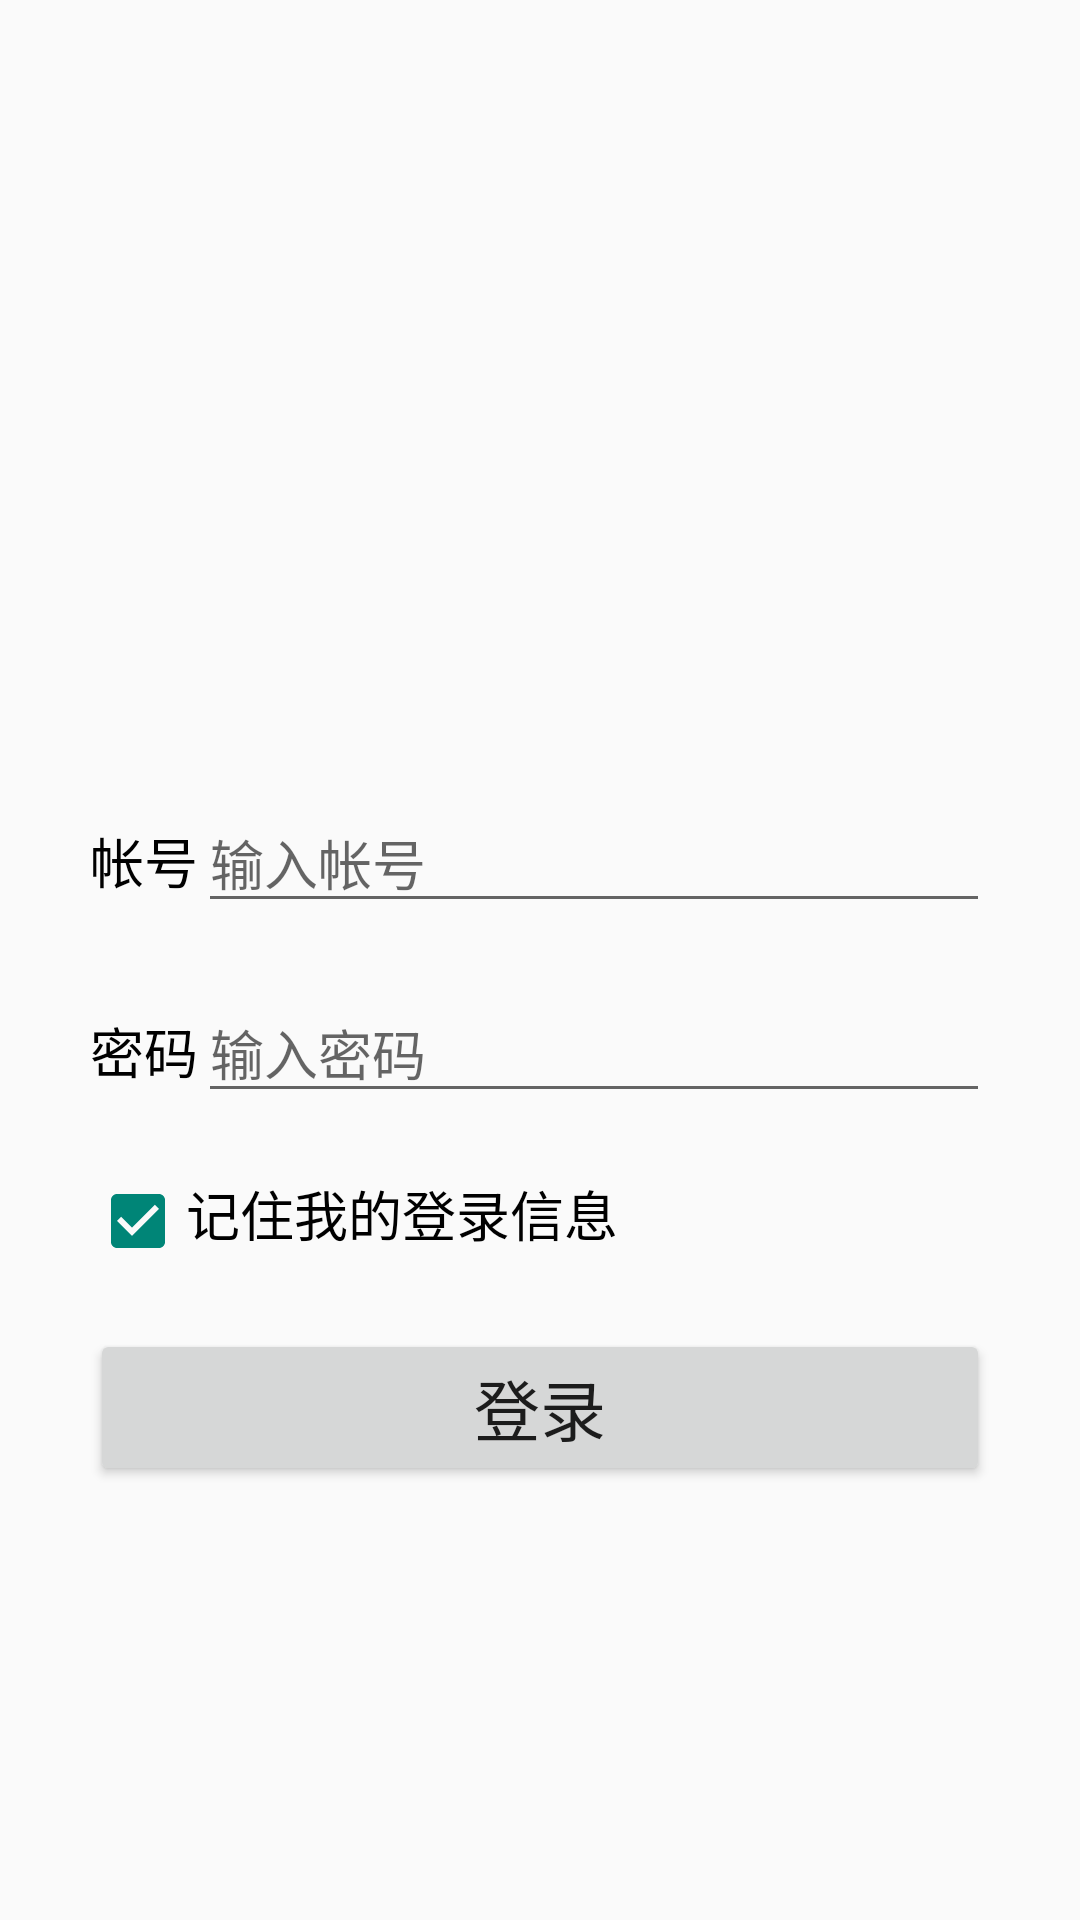

Produce the Android XML layout that renders to this screen, including the resource entries it uses.
<!-- AndroidManifest.xml: activity theme TranslateThemeFull -->
<!-- res/layout/activity_login.xml -->
<LinearLayout xmlns:android="http://schemas.android.com/apk/res/android"
    android:layout_width="match_parent"
    android:layout_height="match_parent"
    android:gravity="center"
    android:orientation="vertical" >

    <ImageView
        android:layout_width="300dp"
        android:layout_height="100dp" />

    <LinearLayout
        android:layout_width="300dip"
        android:layout_height="wrap_content"
        android:layout_marginTop="20dip"
        android:orientation="horizontal" >

        <TextView
            android:layout_width="wrap_content"
            android:layout_height="wrap_content"
            android:textAppearance="?android:attr/textAppearanceMedium"
            android:textColor="@android:color/black"
            android:text="@string/login_dialog_account"/>

        <EditText
            android:id="@+id/login_account_edittext"
            android:layout_width="match_parent"
            android:layout_height="wrap_content"
            style="@style/EditTextStyle"
            android:inputType="textCapCharacters"
            android:imeOptions="actionNext"
            android:textAppearance="?android:attr/textAppearanceMedium"
            android:textColor="@android:color/black"
            android:hint="@string/login_dialog_account_hint" />
    </LinearLayout>

    <LinearLayout
        android:layout_width="300dip"
        android:layout_height="wrap_content"
        android:layout_marginTop="20dip"
        android:orientation="horizontal" >

        <TextView
            android:layout_width="wrap_content"
            android:layout_height="wrap_content"
            android:textAppearance="?android:attr/textAppearanceMedium"
            android:textColor="@android:color/black"
            android:text="@string/login_dialog_password"/>

        <EditText
            android:id="@+id/login_passwd_edittext"
            android:layout_width="match_parent"
            android:layout_height="wrap_content"
            style="@style/EditTextStyle"
            android:inputType="textPassword"
            android:imeOptions="actionDone"
            android:textAppearance="?android:attr/textAppearanceMedium"
            android:textColor="@android:color/black"
            android:hint="@string/login_dialog_password_hint" />
    </LinearLayout>

    <LinearLayout
        android:layout_width="300dip"
        android:layout_height="wrap_content"
        android:layout_marginTop="20dip"
        android:orientation="horizontal" >

        <CheckBox
            android:id="@+id/login_remember_checkbox"
            android:checked="true"
            android:layout_width="wrap_content"
            android:layout_height="wrap_content"/>

        <TextView
            android:layout_width="wrap_content"
            android:layout_height="wrap_content"
            android:textAppearance="?android:attr/textAppearanceMedium"
            android:textColor="@android:color/black"
            android:text="@string/login_dialog_rememberMe"/>
    </LinearLayout>

    <Button
        android:id="@+id/login_button"
        android:layout_width="300dip"
        android:layout_height="wrap_content"
        android:minHeight="45dip"
        android:layout_marginTop="20dip"
        style="@style/GreenButtonStyle"
        android:textAppearance="?android:attr/textAppearanceLarge"
        android:text="@string/login_dialog_login"/>
</LinearLayout>
<!-- resources referenced by this layout -->
<resources>
  <string name="login_dialog_account">帐号</string>
  <string name="login_dialog_account_hint">输入帐号</string>
  <string name="login_dialog_login">登录</string>
  <string name="login_dialog_password">密码</string>
  <string name="login_dialog_password_hint">输入密码</string>
  <string name="login_dialog_rememberMe">记住我的登录信息</string>
  <style name="TranslateThemeFull" parent="Theme.AppCompat.Light">
          <item name="windowActionBar">false</item>
          <item name="android:windowNoTitle">true</item>
      </style>
</resources>
